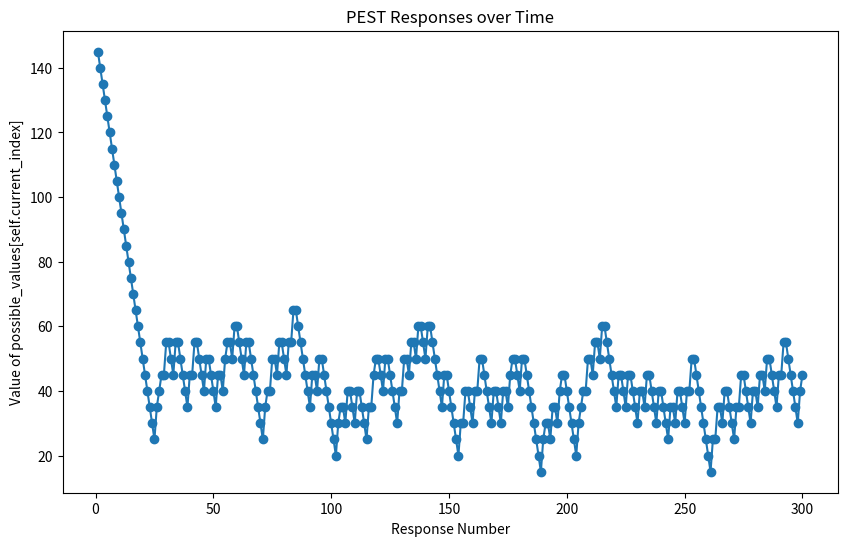

Reproduce this figure in Python.
from typing import Union

import numpy as np
import matplotlib.pyplot as plt
from scipy.special import expit


class PEST:
    def __init__(self, possible_values, starting_value):
        self.possible_values = sorted(possible_values)
        self.current_index = self.find_nearest_index(self.possible_values, starting_value)
        self.last_response = None  # None: no response, 1: correct, 0: incorrect
        self.responses = []
        self.indices = []

    def update(self, response):
        if self.last_response is not None:
            # If the response has changed (i.e., from correct to incorrect or vice versa), adjust
            if self.last_response != response:
                self.current_index = min(len(self.possible_values) - 1, self.current_index + 1)

        # if the response is correct, move to the left in the list (easier)
        if response == 1:
            self.current_index = max(0, self.current_index - 1)
        else:  # if the response is incorrect, move to the right in the list (more difficult)
            self.current_index = min(len(self.possible_values) - 1, self.current_index + 1)

        self.last_response = response
        self.responses.append(response)
        self.indices.append(self.current_index)

    def get_current_val(self):
        return self.possible_values[self.current_index]

    @staticmethod
    def find_nearest_index(array, value):
        array = np.asarray(array)
        idx = (np.abs(array - value)).argmin()
        return idx

    def plot_responses(self):
        y_values = [self.possible_values[i] for i in self.indices]
        plt.figure(figsize=(10, 6))
        plt.plot(range(1, len(self.responses) + 1), y_values, marker='o')
        plt.xlabel('Response Number')
        plt.ylabel('Value of possible_values[self.current_index]')
        plt.title('PEST Responses over Time')
        plt.show()


if __name__ == '__main__':
    # simulate a mock agent
    def agent_response(value, peak=30, spread=10, chance_level=0.5):
        success_rate = expit((value - peak) / spread)
        return np.random.random() < success_rate

    pest = PEST(np.arange(0, 200, 5), 150)
    for _ in range(300):
        current_val = pest.get_current_val()
        response = agent_response(current_val)
        pest.update(response)

    pest.plot_responses()